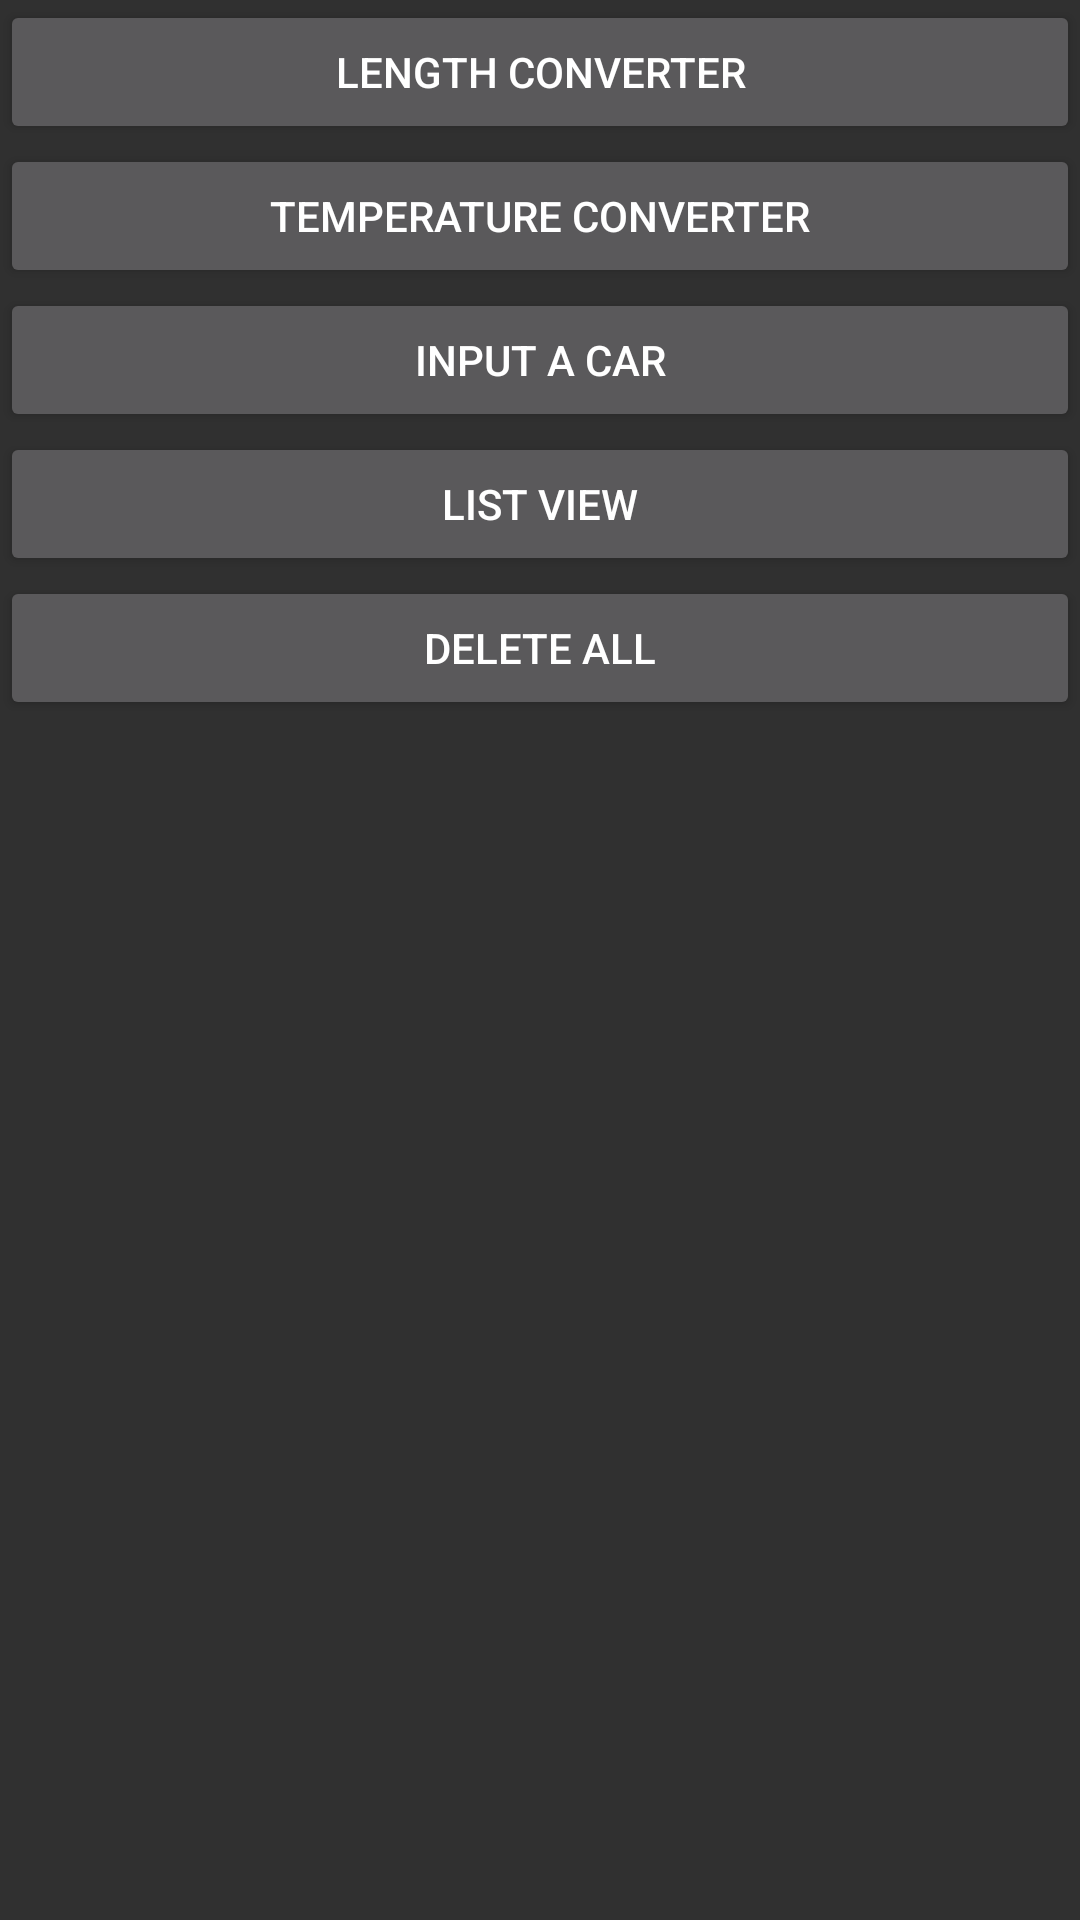

Produce the Android XML layout that renders to this screen, including the resource entries it uses.
<!-- AndroidManifest.xml: application theme AppTheme -->
<!-- res/layout/activity_main.xml -->
<?xml version="1.0" encoding="utf-8"?>
<TableLayout xmlns:android="http://schemas.android.com/apk/res/android"
    android:layout_width="match_parent"
    android:layout_height="match_parent"
    xmlns:tools="http://schemas.android.com/tools"
    xmlns:app="http://schemas.android.com/apk/res-auto"
    tools:context="ca.on.conestogac.assignment1.MainActivity">

    <Button
    android:id="@+id/lengthButton"
    android:onClick="onClick"
    android:text="Length Converter" />

    <Button
        android:id="@+id/temperButton"
        android:onClick="onClick"
        android:text="Temperature Converter" />
    <Button
        android:id="@+id/InputACarButton"
        android:onClick="onClick"
        android:text="Input a Car" />
    <Button
        android:id="@+id/listButton"
        android:onClick="onClick"
        android:text="List View" />
    <Button
        android:id="@+id/deletAllButton"
        android:onClick="onClick"
        android:text="Delete All" />

</TableLayout>
<!-- resources referenced by this layout -->
<resources>
  <style name="AppTheme" parent="Theme.AppCompat.NoActionBar">
          
          <item name="colorPrimary">@color/colorPrimary</item>
          <item name="colorPrimaryDark">@color/colorPrimaryDark</item>
          <item name="colorAccent">@color/colorAccent</item>
      </style>
  <!-- not gathered from this repository: default colours our renderer supplied (Android Studio template values) -->
  <color name="colorPrimary">#FF6200EE</color>
  <color name="colorPrimaryDark">#FF3700B3</color>
  <color name="colorAccent">#FF03DAC5</color>
</resources>
